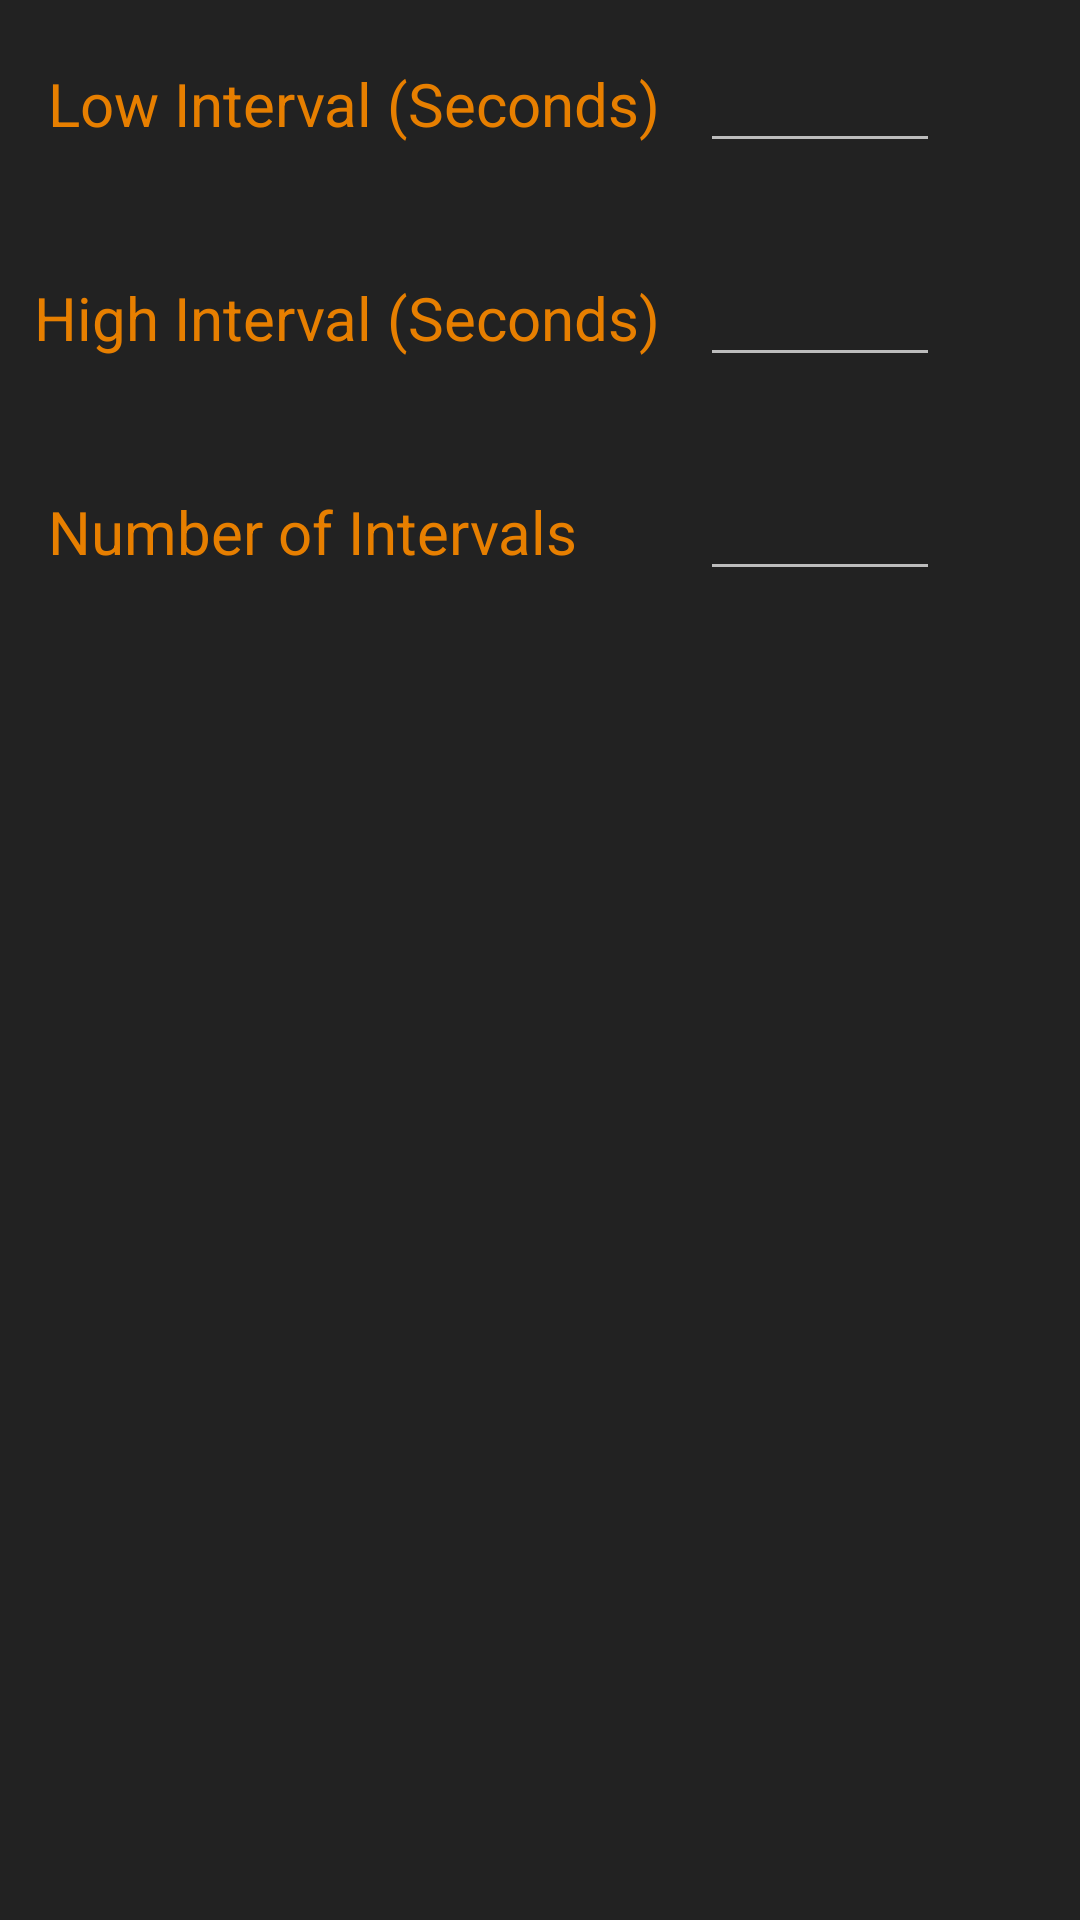

Produce the Android XML layout that renders to this screen, including the resource entries it uses.
<!-- AndroidManifest.xml: application theme AppTheme -->
<!-- res/layout/popup_window.xml -->
<?xml version="1.0" encoding="utf-8"?>
<RelativeLayout xmlns:android="http://schemas.android.com/apk/res/android"
    android:layout_width="wrap_content" android:layout_height="wrap_content"
    android:background="#222222">


    <EditText

        android:id="@+id/lowID"
        android:layout_width="80dp"
        android:layout_height="wrap_content"
        android:layout_alignBaseline="@+id/textView3"
        android:layout_alignBottom="@+id/textView3"
        android:layout_marginLeft="13dp"
        android:layout_marginRight="15dp"
        android:layout_marginStart="13dp"
        android:layout_toEndOf="@+id/textView"
        android:layout_toRightOf="@+id/textView"
        android:ems="10"
        android:inputType="numberDecimal"
        android:textAlignment="center"
        android:textColor="#0272A6" />

    <EditText
        android:id="@+id/highID"
        android:layout_width="80dp"
        android:layout_height="wrap_content"
        android:layout_alignLeft="@+id/lowID"
        android:layout_alignStart="@+id/lowID"
        android:layout_below="@+id/lowID"
        android:layout_marginTop="30dp"
        android:ems="10"
        android:inputType="numberDecimal"
        android:textAlignment="center"
        android:textColor="#0272A6" />

    <EditText
        android:id="@+id/intervalsID"
        android:layout_width="80dp"
        android:layout_height="wrap_content"
        android:layout_alignLeft="@+id/highID"
        android:layout_alignStart="@+id/highID"
        android:layout_below="@+id/highID"
        android:layout_marginTop="30dp"
        android:ems="10"
        android:inputType="numberDecimal"
        android:textAlignment="center"
        android:textColor="#0272A6" />

    <TextView
        style="@style/texts"
        android:id="@+id/textView"
        android:layout_width="wrap_content"
        android:layout_height="wrap_content"
        android:text="High Interval (Seconds)"
        android:textSize="20dp"
        android:layout_alignBaseline="@+id/highID"
        android:layout_alignBottom="@+id/highID"
        android:layout_alignRight="@+id/textView3"
        android:layout_alignEnd="@+id/textView3" />

    <TextView
        style="@style/texts"
        android:id="@+id/textView3"
        android:layout_width="wrap_content"
        android:layout_height="wrap_content"
        android:text="Low Interval (Seconds)"
        android:textSize="20dp"
        android:layout_marginTop="21dp"
        android:layout_marginLeft="16dp"
        android:layout_marginStart="16dp"
        android:layout_alignParentTop="true"
        android:layout_alignParentLeft="true"
        android:layout_alignParentStart="true" />

    <TextView
        style="@style/texts"
        android:id="@+id/textView2"
        android:layout_width="wrap_content"
        android:layout_height="wrap_content"
        android:text="Number of Intervals"
        android:textSize="20dp"
        android:layout_alignBaseline="@+id/intervalsID"
        android:layout_alignBottom="@+id/intervalsID"
        android:layout_alignLeft="@+id/textView3"
        android:layout_alignStart="@+id/textView3" />

</RelativeLayout>
<!-- resources referenced by this layout -->
<resources>
  <style name="texts">
          <item name="android:textSize">19sp</item>
          <item name="android:textColor">#e77f00</item>
  
      </style>
  <style name="AppTheme" parent="Theme.AppCompat.NoActionBar">
          
          <item name="colorPrimary">@color/colorPrimary</item>
          <item name="colorPrimaryDark">@color/colorPrimaryDark</item>
          <item name="colorAccent">@color/colorAccent</item>
      </style>
  <!-- not gathered from this repository: default colours our renderer supplied (Android Studio template values) -->
  <color name="colorPrimary">#FF6200EE</color>
  <color name="colorPrimaryDark">#FF3700B3</color>
  <color name="colorAccent">#FF03DAC5</color>
</resources>
